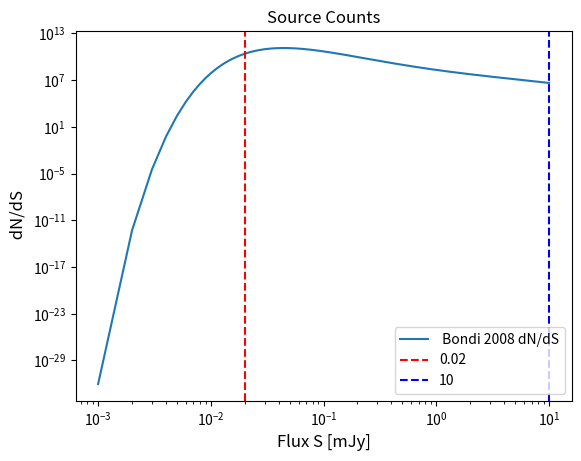

Here is the Python script that generated this plot:
# extra
import numpy as np
import matplotlib.pyplot as plt
from scipy.integrate import quad, trapezoid

def SCs_Mandal(S,  a0=1.655, a1=-0.1150, a2=0.2272, a3=0.51788, a4=-0.449661, a5=0.160265, a6=-0.028541, a7=0.002041):
    
    a = np.array([a0, a1, a2, a3, a4, a5, a6, a7])
    ivals = np.arange(len(a))
    vals = np.zeros_like(S)
    logS = np.log10(S)
    for i in range(len(S)):
        vals[i] = np.dot(a, logS[i]**ivals)
    return vals


def SCs_Bondi(S,  a0=0.805, a1=0.493, a2=0.564, a3=-0.129, a4=-0.195, a5=0.110, a6=-0.017):
    a=np.array([a0, a1, a2, a3, a4, a5, a6])
    ivals = np.arange(len(a))
    logS = np.log10(S)
    vals = np.zeros_like(S)
    for i in range(len(S)):
         vals[i] = np.dot(a, logS[i]**ivals)
    return vals

def tot_num_sources(Svals, survey_area):
    dNdSvals = (10 ** (SCs_Bondi(Svals))) * (Svals/1000)**(-2.5)
    integ = trapezoid(dNdSvals, Svals/1000)
    number_sources= int(np.round(integ*(survey_area*(np.pi/180)**2)))
    return(number_sources)

S_min=20e-3
S_max=10
S = np.linspace(1e-3, S_max, 10000)
Svals=np.linspace(S_min, S_max, 10000)
survey_area=1.5
number_sources=  tot_num_sources(Svals, survey_area)
print('number of sources', number_sources)


# plt.plot(S, 10**(SCs_Mandal(S)),label=r' Mandal 2021 $dN/dS \times S^{2.5}$')
#plt.plot(S, 10** (SCs_Mandal(S)) * (S/1000)**(-2.5),label='Mandal 2021 dN/dS')
#plt.plot(S, 10**(SCs_Bondi(S)),label=r' Bondi 2008 $dN/dS \times S^{2.5}$')
plt.plot(S, 10**SCs_Bondi(S) * (S/1000)**(-2.5),label=' Bondi 2008 dN/dS')

plt.xscale('log')
plt.yscale('log')
plt.axvline(x=20e-3, color='red', linestyle='--', label=rf'{S_min}')
#plt.axvline(x=50e-3, color='green', linestyle='--', label=r'50e-6')
plt.axvline(x=S_max, color='blue', linestyle='--', label=rf'{S_max}')
plt.xlabel('Flux S [mJy]',size=12)
plt.ylabel(' dN/dS',size=12)
plt.title('Source Counts')
plt.legend()
plt.show()
plt.close()
